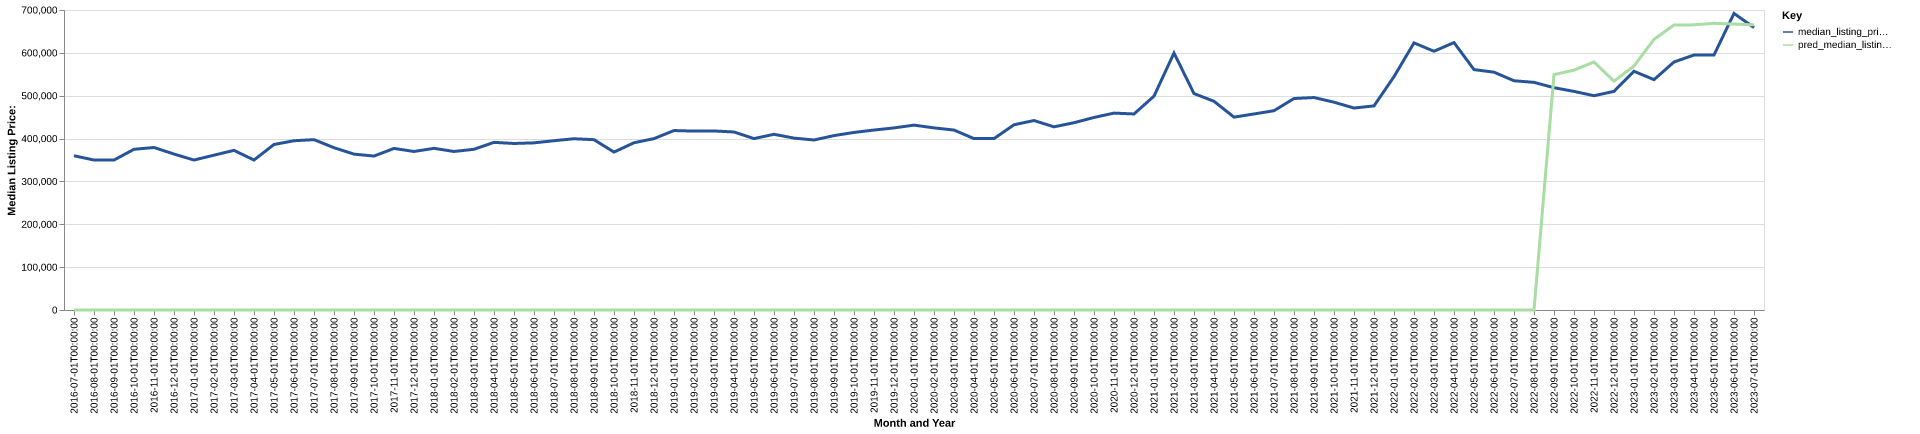

The file beside this chart, header and first rows:
date, time_idx, median_listing_price, thirty_year_interest_rate_five, month, county_name, active_listing_count, median_days_on_market, pred_median_listing_price, month_year
2016-07-01, 0, 359900, 3.72, 7, fredericksburg city, va, 114.0, 48.0, 0, Jul-2016
2016-08-01, 1, 349975, 3.73, 8, fredericksburg city, va, 110.0, 54.0, 0, Aug-2016
2016-09-01, 2, 349900, 3.66, 9, fredericksburg city, va, 113.0, 54.0, 0, Sep-2016
2016-10-01, 3, 375000, 3.64, 10, fredericksburg city, va, 123.0, 52.0, 0, Oct-2016
2016-11-01, 4, 379155, 3.66, 11, fredericksburg city, va, 122.0, 59.0, 0, Nov-2016
2016-12-01, 5, 363900, 3.48, 12, fredericksburg city, va, 111.0, 78.0, 0, Dec-2016
2017-01-01, 6, 349900, 3.45, 1, fredericksburg city, va, 100.0, 110.0, 0, Jan-2017
2017-02-01, 7, 361275, 3.5, 2, fredericksburg city, va, 100.0, 114.0, 0, Feb-2017
2017-03-01, 8, 372500, 3.52, 3, fredericksburg city, va, 100.0, 85.0, 0, Mar-2017
2017-04-01, 9, 349900, 4.03, 4, fredericksburg city, va, 103.0, 58.0, 0, Apr-2017
2017-05-01, 10, 386200, 4.32, 5, fredericksburg city, va, 102.0, 60.0, 0, May-2017
2017-06-01, 11, 394948, 4.2, 6, fredericksburg city, va, 93.0, 73.0, 0, Jun-2017
2017-07-01, 12, 397500, 4.19, 7, fredericksburg city, va, 83.0, 44.0, 0, Jul-2017
2017-08-01, 13, 378686, 4.3, 8, fredericksburg city, va, 78.0, 39.0, 0, Aug-2017
2017-09-01, 14, 363700, 4.1, 9, fredericksburg city, va, 84.0, 51.0, 0, Sep-2017
2017-10-01, 15, 359200, 4.05, 10, fredericksburg city, va, 87.0, 57.0, 0, Oct-2017
2017-11-01, 16, 377000, 3.94, 11, fredericksburg city, va, 77.0, 78.0, 0, Nov-2017
2017-12-01, 17, 369900, 4.03, 12, fredericksburg city, va, 67.0, 81.0, 0, Dec-2017
2018-01-01, 18, 377225, 3.93, 1, fredericksburg city, va, 60.0, 91.0, 0, Jan-2018
2018-02-01, 19, 369900, 3.83, 2, fredericksburg city, va, 64.0, 52.0, 0, Feb-2018
2018-03-01, 20, 375000, 3.94, 3, fredericksburg city, va, 69.0, 42.0, 0, Mar-2018
2018-04-01, 21, 391175, 3.95, 4, fredericksburg city, va, 78.0, 32.0, 0, Apr-2018
2018-05-01, 22, 388550, 3.99, 5, fredericksburg city, va, 84.0, 36.0, 0, May-2018
2018-06-01, 23, 390000, 4.15, 6, fredericksburg city, va, 77.0, 45.0, 0, Jun-2018
2018-07-01, 24, 395000, 4.4, 7, fredericksburg city, va, 76.0, 48.0, 0, Jul-2018
2018-08-01, 25, 399600, 4.46, 8, fredericksburg city, va, 78.0, 49.0, 0, Aug-2018
2018-09-01, 26, 397400, 4.58, 9, fredericksburg city, va, 80.0, 55.0, 0, Sep-2018
2018-10-01, 27, 368473, 4.66, 10, fredericksburg city, va, 86.0, 65.0, 0, Oct-2018
2018-11-01, 28, 390247, 4.62, 11, fredericksburg city, va, 82.0, 63.0, 0, Nov-2018
2018-12-01, 29, 399900, 4.54, 12, fredericksburg city, va, 70.0, 73.0, 0, Dec-2018
2019-01-01, 30, 418745, 4.6, 1, fredericksburg city, va, 54.0, 63.0, 0, Jan-2019
2019-02-01, 31, 417400, 4.72, 2, fredericksburg city, va, 64.0, 42.0, 0, Feb-2019
2019-03-01, 32, 417776, 4.9, 3, fredericksburg city, va, 71.0, 35.0, 0, Mar-2019
2019-04-01, 33, 415328, 4.94, 4, fredericksburg city, va, 81.0, 30.0, 0, Apr-2019
2019-05-01, 34, 399950, 4.75, 5, fredericksburg city, va, 88.0, 38.0, 0, May-2019
2019-06-01, 35, 409950, 4.51, 6, fredericksburg city, va, 84.0, 50.0, 0, Jun-2019
2019-07-01, 36, 401073, 4.41, 7, fredericksburg city, va, 86.0, 58.0, 0, Jul-2019
2019-08-01, 37, 396718, 4.41, 8, fredericksburg city, va, 87.0, 53.0, 0, Aug-2019
2019-09-01, 38, 406945, 4.2, 9, fredericksburg city, va, 89.0, 55.0, 0, Sep-2019
2019-10-01, 39, 414300, 4.14, 10, fredericksburg city, va, 90.0, 56.0, 0, Oct-2019
2019-11-01, 40, 419900, 3.84, 11, fredericksburg city, va, 94.0, 62.0, 0, Nov-2019
2019-12-01, 41, 424900, 3.81, 12, fredericksburg city, va, 84.0, 60.0, 0, Dec-2019
2020-01-01, 42, 431374, 3.75, 1, fredericksburg city, va, 64.0, 62.0, 0, Jan-2020
2020-02-01, 43, 424950, 3.73, 2, fredericksburg city, va, 61.0, 67.0, 0, Feb-2020
2020-03-01, 44, 419900, 3.78, 3, fredericksburg city, va, 63.0, 46.0, 0, Mar-2020
2020-04-01, 45, 399900, 3.75, 4, fredericksburg city, va, 70.0, 44.0, 0, Apr-2020
2020-05-01, 46, 399900, 3.74, 5, fredericksburg city, va, 59.0, 44.0, 0, May-2020
2020-06-01, 47, 432200, 3.72, 6, fredericksburg city, va, 60.0, 49.0, 0, Jun-2020
2020-07-01, 48, 442125, 3.49, 7, fredericksburg city, va, 50.0, 48.0, 0, Jul-2020
2020-08-01, 49, 427400, 3.65, 8, fredericksburg city, va, 43.0, 41.0, 0, Aug-2020
2020-09-01, 50, 437000, 3.33, 9, fredericksburg city, va, 39.0, 37.0, 0, Sep-2020
2020-10-01, 51, 449250, 3.28, 10, fredericksburg city, va, 45.0, 36.0, 0, Oct-2020
2020-11-01, 52, 459425, 3.21, 11, fredericksburg city, va, 41.0, 43.0, 0, Nov-2020
2020-12-01, 53, 457425, 3.07, 12, fredericksburg city, va, 33.0, 46.0, 0, Dec-2020
2021-01-01, 54, 499000, 2.99, 1, fredericksburg city, va, 27.0, 64.0, 0, Jan-2021
2021-02-01, 55, 599675, 2.93, 2, fredericksburg city, va, 29.0, 54.0, 0, Feb-2021
2021-03-01, 56, 505000, 2.88, 3, fredericksburg city, va, 26.0, 51.0, 0, Mar-2021
2021-04-01, 57, 487000, 2.84, 4, fredericksburg city, va, 44.0, 22.0, 0, Apr-2021
2021-05-01, 58, 449999, 2.71, 5, fredericksburg city, va, 49.0, 30.0, 0, May-2021
2021-06-01, 59, 457425, 2.79, 6, fredericksburg city, va, 50.0, 36.0, 0, Jun-2021
... 25 more rows
